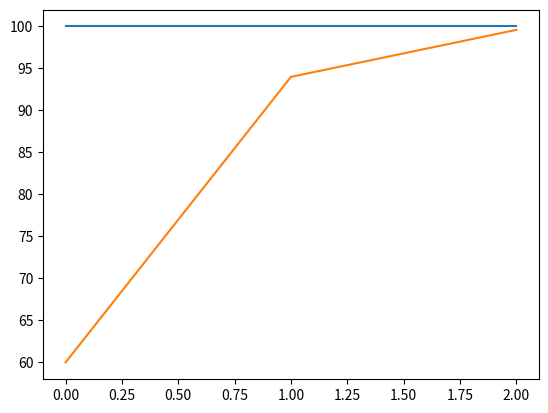

Here is the Python script that generated this plot:
import matplotlib.pyplot as plt
import numpy as np
import time


plt_data1 = []
plt_data2 = []


# 定义PID控制函数
def pid_control(target, current):
    """
    这就是PID控制的主要函数啦!分别计算误差的P,I,D三个部分,最后相加作为输出!
    """
    # 计算误差
    error = target - current

    # 计算P -- 比例项
    p_value = kp * error

    # 计算I -- 积分项
    global integral
    integral = integral + error
    i_value = ki * integral

    # 计算D -- 微分项
    if len(deriv_history) >= 2:
        d_value = kd * (deriv_history[-1] - deriv_history[-2])
    else:
        d_value = 0

    # 计算输出
    u = p_value + i_value + d_value

    # 更新导数历史
    deriv_history.append(error)
    if len(deriv_history) > 10:
        deriv_history.pop(0)

    return u

def show():
    length = len(plt_data2)
    x = [x for x in range(length)]
    plt_data1 = [target] * length

    plt.plot(x, plt_data1)
    plt.plot(x, plt_data2)
    plt.show()

if __name__ == '__main__':
    # 目标值,就是我们希望系统达到的状态值
    target = 100

    # 当前值,就是系统当前的实际状态值
    current = 0

    # PID参数
    kp = 0.5  # 比例常数P(Proportion)
    ki = 0.1  # 积分常数I(Integration)
    kd = 0.2  # 微分常数D(Differentiation)

    # 初始化
    integral = 0
    deriv_history = []

    # 开始控制循环!
    start_time = time.time()
    while True:
        # 计算控制量
        output = pid_control(target, current)

        # 更新当前值
        current += output

        plt_data2.append(current)

        # 打印当前值(通过在终端中打印一些可爱的符号来模拟实时值)
        print(f"\r💗💗💗Current: {'🌸' * int(current / 10)}💗💗💗", end="")

        # 判断是否到达目标
        if abs(current - target) < 1:
            print(f"\n \n\n恭喜到达目标值啦!用时 {time.time() - start_time:.2f} 秒!🎉🎉🎉")
            break

        time.sleep(0.1)  # 暂停0.1s,防止输出太快

    show()
